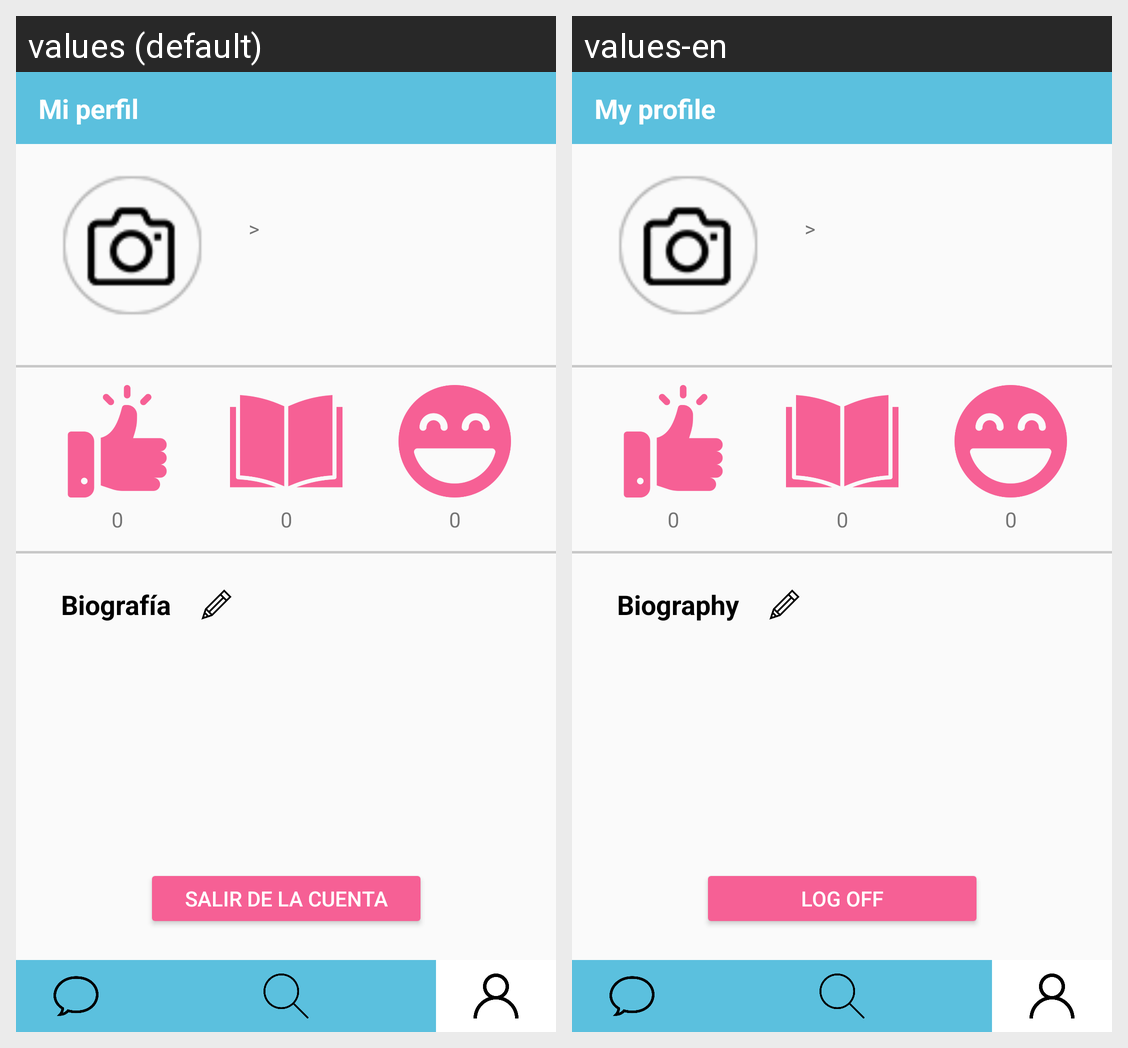

Strings drawn on this Android screen and how each of the app's shown locales translates them:
Android screen res/layout/activity_my_profile.xml rendered under 2 locales, left to right: values (default), values-en. Device: Nexus 5 (rendered at 1080×1920; each locale shown at half size, 540×960, under a caption strip naming it); theme AppTheme.
Strings drawn on this screen, with the default value and each locale's value (text and hints the layout hard-codes, and strings that could not be matched under every locale, appear in the picture but are not listed):

title_my_profile
  values: Mi perfil
  values-en: My profile

my_profile_bio
  values: Biografía
  values-en: Biography

my_profile_log_off
  values: Salir de la cuenta
  values-en: Log off
